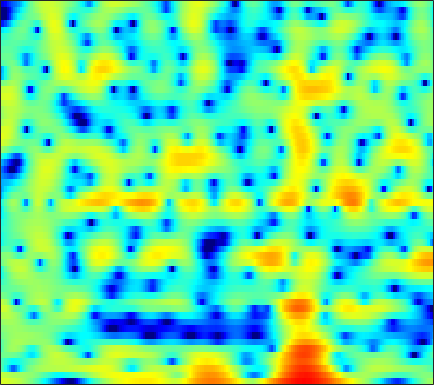

The data file committed next to this chart (first rows):
3.7988, 3.7797, 3.7225, 3.6119, 3.4918, 3.296, 3.0543, 2.8437, 2.5128, 2.1344, 1.7084, 1.3475, 0.81159, 0.19221, -0.32032, -1.0721, -1.8748, -2.5401, -3.4874, -4.5347, -5.7073, -6.6566, -8.016, -9.4894
2.948, 2.775, 2.528, 2.282, 2.104, 1.89, 1.71, 1.595, 1.468, 1.358, 1.249, 1.157, 1.008, 0.8066, 0.6219, 0.3125, -0.07303, -0.4149, -0.9413, -1.548, -2.228, -2.771, -3.51, -4.215
-1.7, -2.844, -4.733, -7.163, -9.408, -12.44, -12.8, -10.87, -7.945, -5.602, -3.786, -2.707, -1.555, -0.6489, -0.09741, 0.4959, 0.9614, 1.235, 1.529, 1.745, 1.901, 1.99, 2.085, 2.157
-2.141, -2.745, -3.604, -4.463, -5.022, -5.518, -5.626, -5.456, -4.973, -4.34, -3.655, -3.157, -2.524, -1.925, -1.491, -0.9283, -0.3846, 0.01961, 0.5386, 1.022, 1.456, 1.753, 2.098, 2.379
-1.047, -0.8672, -0.693, -0.6226, -0.6353, -0.7403, -0.9538, -1.197, -1.659, -2.3, -3.168, -3.98, -5.238, -6.462, -6.991, -6.625, -5.173, -3.815, -2.075, -0.5974, 0.5895, 1.302, 2.038, 2.555
-2.482, -1.317, -0.1426, 0.6735, 1.09, 1.409, 1.476, 1.366, 1.008, 0.3879, -0.5125, -1.367, -2.699, -4.022, -4.689, -4.635, -3.534, -2.429, -0.9944, 0.1959, 1.085, 1.554, 1.925, 2.027
-1.951, -1.184, -0.2992, 0.4122, 0.8331, 1.252, 1.519, 1.627, 1.664, 1.593, 1.446, 1.307, 1.109, 0.9336, 0.8396, 0.7738, 0.7769, 0.8061, 0.8457, 0.8406, 0.7451, 0.5869, 0.2208, -0.3654
-0.7949, -0.4074, 0.06623, 0.4772, 0.7371, 1.018, 1.218, 1.32, 1.396, 1.41, 1.38, 1.333, 1.248, 1.152, 1.076, 0.9677, 0.8529, 0.7594, 0.6138, 0.4248, 0.1722, -0.07124, -0.4868, -1.018
-0.1328, 0.163, 0.4983, 0.7618, 0.9091, 1.04, 1.095, 1.09, 1.027, 0.9127, 0.7606, 0.6313, 0.4528, 0.2848, 0.1754, 0.06005, -0.02131, -0.06286, -0.09903, -0.1314, -0.1789, -0.2373, -0.3537, -0.5255
0.6397, 0.9563, 1.262, 1.439, 1.489, 1.448, 1.288, 1.095, 0.7415, 0.29, -0.2505, -0.6983, -1.303, -1.85, -2.161, -2.363, -2.293, -2.082, -1.665, -1.188, -0.7318, -0.4369, -0.1144, 0.1129
1.88, 2.186, 2.381, 2.374, 2.243, 1.937, 1.506, 1.102, 0.4502, -0.3744, -1.463, -2.517, -4.391, -7.061, -9.655, -12.36, -10.16, -7.434, -4.549, -2.55, -1.195, -0.4944, 0.1254, 0.4897
3.484, 3.488, 3.181, 2.522, 1.833, 0.7354, -0.3676, -1.014, -1.466, -1.542, -1.565, -1.727, -2.291, -3.197, -3.924, -4.32, -3.548, -2.458, -0.9585, 0.1846, 0.822, 0.9462, 0.6404, -0.2057
2.732, 2.442, 1.649, 0.2755, -1.266, -4.38, -9.953, -19.21, -13.65, -6.643, -3.224, -1.634, -0.2276, 0.6993, 1.189, 1.713, 2.153, 2.425, 2.67, 2.722, 2.493, 2.085, 1.133, -0.3793
-0.408, -0.472, -0.755, -1.255, -1.738, -2.45, -3.042, -3.257, -3.09, -2.47, -1.618, -0.9646, -0.168, 0.501, 0.9097, 1.331, 1.622, 1.762, 1.837, 1.781, 1.59, 1.361, 0.9572, 0.4838
-2.279, -2.009, -1.716, -1.495, -1.367, -1.216, -1.057, -0.915, -0.6786, -0.3885, -0.07105, 0.1694, 0.4863, 0.7597, 0.9356, 1.118, 1.227, 1.264, 1.257, 1.185, 1.053, 0.9175, 0.7034, 0.4559
-3.619, -2.998, -2.217, -1.515, -1.051, -0.5098, -0.05658, 0.2333, 0.5567, 0.8119, 1.007, 1.117, 1.21, 1.246, 1.242, 1.199, 1.13, 1.064, 0.9577, 0.8374, 0.7006, 0.5817, 0.3926, 0.1595
-5.247, -3.923, -2.396, -1.159, -0.3868, 0.4474, 1.083, 1.445, 1.786, 1.979, 2.037, 1.998, 1.831, 1.566, 1.305, 0.9139, 0.5331, 0.2843, 0.04724, -0.06954, -0.09101, -0.08274, -0.0947, -0.1908
-4.948, -3.117, -1.226, 0.195, 1.017, 1.858, 2.447, 2.753, 2.99, 3.052, 2.921, 2.689, 2.177, 1.411, 0.6386, -0.6588, -2.185, -3.267, -4.08, -3.725, -2.65, -1.786, -0.893, -0.3794
-1.097, -0.2537, 0.7056, 1.458, 1.87, 2.222, 2.417, 2.483, 2.511, 2.486, 2.398, 2.247, 1.856, 1.079, 0.1739, -1.709, -4.793, -8.407, -14.03, -9.183, -4.496, -2.342, -0.5658, 0.3251
-0.372, 0.01124, 0.3363, 0.4103, 0.251, -0.2621, -1.107, -1.857, -2.655, -2.676, -1.836, -0.9826, 0.03522, 0.674, 0.8921, 0.8811, 0.6529, 0.4571, 0.3785, 0.6372, 1.123, 1.505, 1.877, 1.958
-3.026, -2.364, -1.829, -1.781, -2.116, -3.173, -5.247, -7.871, -14.41, -16.53, -8.285, -4.792, -1.826, 0.1206, 1.123, 2.051, 2.647, 2.937, 3.183, 3.297, 3.289, 3.194, 2.912, 2.449
-5.55, -4.376, -3.293, -2.697, -2.498, -2.547, -2.818, -3.062, -3.199, -2.878, -2.029, -1.187, -0.02419, 1.047, 1.731, 2.447, 2.941, 3.188, 3.353, 3.337, 3.138, 2.862, 2.311, 1.541
-4.839, -4.095, -3.22, -2.505, -2.077, -1.606, -1.215, -0.9431, -0.5701, -0.1524, 0.3258, 0.7154, 1.255, 1.76, 2.087, 2.45, 2.697, 2.799, 2.809, 2.667, 2.363, 2.021, 1.399, 0.5434
-4.179, -3.664, -2.98, -2.317, -1.858, -1.284, -0.7717, -0.4194, 0.01396, 0.4263, 0.8141, 1.09, 1.431, 1.73, 1.918, 2.109, 2.228, 2.251, 2.191, 2.017, 1.722, 1.419, 0.9035, 0.2469
-4.706, -4.068, -3.248, -2.468, -1.927, -1.291, -0.754, -0.4069, -0.009299, 0.337, 0.6356, 0.8412, 1.09, 1.319, 1.482, 1.639, 1.73, 1.743, 1.683, 1.535, 1.3, 1.075, 0.7264, 0.3525
-6.241, -5.038, -3.631, -2.462, -1.749, -1.025, -0.5341, -0.2901, -0.1095, -0.04591, 0.005455, 0.07817, 0.2792, 0.583, 0.8469, 1.177, 1.397, 1.47, 1.409, 1.189, 0.8532, 0.5761, 0.2426, 0.04977
-6.555, -4.65, -2.604, -1.125, -0.3196, 0.3638, 0.6191, 0.5085, -0.03964, -1.015, -2.196, -2.855, -2.753, -1.516, -0.3994, 0.9185, 1.765, 2.043, 1.927, 1.243, 0.03054, -1.129, -2.58, -3.03
-4.961, -3.445, -1.612, -0.1601, 0.6259, 1.293, 1.446, 1.161, 0.1452, -1.839, -5.572, -10.45, -11.36, -4.428, -1.274, 1.297, 2.731, 3.188, 3.085, 2.116, 0.1021, -2.364, -7.488, -10.32
-9.158, -7.026, -4.76, -3.098, -2.158, -1.222, -0.6824, -0.4705, -0.4803, -0.6979, -0.9603, -1.009, -0.647, 0.1713, 0.9405, 1.925, 2.644, 2.939, 2.996, 2.679, 2.047, 1.439, 0.7137, 0.2354
-10.23, -8.742, -7.149, -5.844, -4.99, -4.022, -3.22, -2.681, -2.019, -1.434, -0.8272, -0.3462, 0.3031, 0.9829, 1.491, 2.115, 2.597, 2.866, 3.061, 3.071, 2.909, 2.693, 2.31, 1.837
-9.406, -9.141, -8.802, -8.328, -7.902, -7.25, -6.411, -5.718, -4.674, -3.558, -2.438, -1.616, -0.5517, 0.4204, 1.091, 1.857, 2.493, 2.871, 3.226, 3.409, 3.424, 3.334, 3.051, 2.616
-10.62, -11.15, -11.91, -12.75, -13.26, -13.29, -12.28, -11.03, -9.094, -7.053, -5.141, -3.807, -2.173, -0.7012, 0.2524, 1.36, 2.27, 2.81, 3.36, 3.716, 3.879, 3.874, 3.704, 3.338
-11.73, -12.78, -14.96, -18.84, -23.91, -42.92, -23.74, -19.02, -14.79, -11.41, -8.411, -6.375, -4.017, -1.974, -0.7019, 0.752, 1.911, 2.593, 3.303, 3.788, 4.065, 4.135, 4.083, 3.829
-9.167, -9.991, -11.82, -14.06, -15.93, -18.43, -20.71, -22.16, -21.08, -15.84, -11.05, -8.173, -5.058, -2.678, -1.225, 0.3276, 1.516, 2.204, 2.901, 3.373, 3.67, 3.796, 3.843, 3.765
-3.803, -4.508, -5.654, -7.102, -8.393, -10.33, -12.47, -13.82, -13.7, -11.04, -7.885, -5.792, -3.507, -1.71, -0.6243, 0.4919, 1.267, 1.68, 2.019, 2.194, 2.285, 2.356, 2.458, 2.621
1.233, 0.7358, 0.0003851, -0.8297, -1.462, -2.285, -2.925, -3.207, -3.262, -2.92, -2.289, -1.708, -0.9302, -0.2394, 0.1712, 0.5072, 0.5781, 0.4289, -0.05976, -0.8265, -1.702, -2.192, -2.153, -1.308
3.799, 3.508, 3.027, 2.489, 2.049, 1.434, 0.8105, 0.3731, -0.1376, -0.5431, -0.8111, -0.9271, -0.9305, -0.8402, -0.7766, -0.7997, -1.072, -1.576, -2.782, -4.965, -9.005, -15.32, -20.9, -8.884
4.343, 4.25, 4.011, 3.613, 3.201, 2.507, 1.614, 0.8027, -0.4496, -1.868, -3.288, -4.135, -4.592, -4.194, -3.601, -2.805, -2.322, -2.223, -2.488, -3.148, -3.993, -4.497, -4.448, -3.56
3.602, 3.84, 3.959, 3.808, 3.51, 2.829, 1.796, 0.7299, -1.207, -4.029, -8.495, -14.62, -23.02, -10.53, -6.887, -4.044, -2.368, -1.56, -0.9175, -0.5991, -0.464, -0.4101, -0.3413, -0.2404
1.662, 2.359, 2.944, 3.167, 3.115, 2.751, 2.06, 1.333, 0.07932, -1.444, -3.054, -4.038, -4.543, -3.981, -3.155, -2.018, -1.049, -0.486, 0.04833, 0.3628, 0.4815, 0.4839, 0.3488, 0.09753
0.3969, 1.25, 2.017, 2.451, 2.578, 2.519, 2.229, 1.896, 1.33, 0.7128, 0.1212, -0.2254, -0.5244, -0.6048, -0.5325, -0.3528, -0.1241, 0.0179, 0.1466, 0.1655, 0.04823, -0.1355, -0.5227, -1.078
0.9848, 1.576, 2.16, 2.515, 2.635, 2.629, 2.454, 2.223, 1.834, 1.379, 0.9226, 0.6043, 0.2552, 0.01879, -0.09587, -0.151, -0.1582, -0.1565, -0.1932, -0.3221, -0.5784, -0.8985, -1.484, -2.303
2.384, 2.73, 3.078, 3.251, 3.271, 3.139, 2.835, 2.498, 1.923, 1.231, 0.4883, -0.06885, -0.7007, -1.128, -1.281, -1.256, -1.074, -0.8904, -0.6983, -0.6411, -0.7891, -1.062, -1.687, -2.659
3.523, 3.752, 3.945, 3.998, 3.932, 3.671, 3.185, 2.664, 1.707, 0.4435, -1.167, -2.568, -4.507, -5.861, -5.887, -4.833, -3.362, -2.378, -1.362, -0.7083, -0.4222, -0.4193, -0.75, -1.451
2.901, 3.105, 3.309, 3.429, 3.417, 3.233, 2.797, 2.262, 1.214, -0.3255, -2.548, -4.865, -9.628, -18.22, -16.28, -9.117, -5.339, -3.552, -1.915, -0.8622, -0.1975, 0.08241, 0.2309, 0.1384
-0.5591, -0.2642, 0.3263, 0.939, 1.31, 1.601, 1.599, 1.373, 0.8062, -0.07987, -1.238, -2.207, -3.459, -4.302, -4.428, -4.045, -3.295, -2.724, -2.046, -1.491, -0.9964, -0.648, -0.1467, 0.3421
-9.162, -7.657, -4.589, -2.191, -0.9047, 0.1992, 0.7384, 0.8596, 0.6992, 0.2954, -0.2442, -0.68, -1.193, -1.585, -1.812, -2.019, -2.269, -2.515, -3.022, -3.61, -3.992, -3.761, -2.684, -1.068
-9.781, -8.107, -4.82, -2.348, -1.082, -0.0685, 0.3268, 0.3006, -0.1208, -0.8358, -1.634, -2.153, -2.537, -2.557, -2.471, -2.386, -2.621, -3.154, -4.622, -7.603, -14.69, -29.59, -9.269, -3.344
-2.239, -1.954, -1.391, -0.843, -0.5698, -0.5012, -0.8728, -1.497, -2.879, -5.089, -8.298, -11.16, -12.04, -8.889, -6.716, -4.723, -3.591, -3.225, -3.209, -3.543, -3.769, -3.417, -2.067, -0.2006
-1.427, -1.203, -1.01, -0.9139, -0.9749, -1.26, -1.875, -2.618, -4.032, -6.023, -8.65, -10.6, -11.15, -8.938, -7.03, -5.014, -3.522, -2.692, -1.821, -1.125, -0.4528, 0.09093, 0.8961, 1.766
-2.079, -1.818, -1.574, -1.461, -1.465, -1.619, -1.944, -2.297, -2.905, -3.587, -4.22, -4.54, -4.655, -4.384, -3.972, -3.27, -2.506, -1.915, -1.149, -0.3936, 0.3433, 0.8719, 1.548, 2.167
-2.881, -2.572, -2.208, -1.948, -1.802, -1.698, -1.683, -1.73, -1.87, -2.084, -2.31, -2.47, -2.646, -2.748, -2.751, -2.608, -2.3, -1.931, -1.289, -0.507, 0.3275, 0.9488, 1.696, 2.309
-3.875, -3.551, -3.102, -2.624, -2.277, -1.836, -1.473, -1.274, -1.111, -1.095, -1.248, -1.486, -1.962, -2.61, -3.187, -3.949, -4.35, -4.173, -3.181, -1.703, -0.1629, 0.873, 2.014, 2.848
-6.706, -6.42, -5.773, -4.823, -4.047, -3.001, -2.067, -1.486, -0.901, -0.5616, -0.5416, -0.7654, -1.451, -2.733, -4.261, -7.678, -14.78, -19.5, -8.87, -3.571, -0.3593, 1.309, 2.899, 3.912
-15.98, -15.84, -13.9, -11.23, -9.269, -6.975, -5.069, -3.866, -2.611, -1.717, -1.165, -0.9834, -1.078, -1.58, -2.217, -3.25, -4.033, -3.902, -2.502, -0.5111, 1.349, 2.506, 3.655, 4.367
-32.33, -33.31, -24.77, -18.79, -15.37, -11.87, -9.139, -7.455, -5.612, -4.171, -3.026, -2.35, -1.653, -1.145, -0.8552, -0.4915, -0.06054, 0.3511, 1.04, 1.825, 2.602, 3.114, 3.639, 3.942
-45.24, -31.05, -24.07, -19.52, -16.76, -13.82, -11.36, -9.825, -8.006, -6.36, -4.877, -3.858, -2.619, -1.513, -0.7661, 0.1033, 0.8759, 1.404, 2.03, 2.58, 3.031, 3.282, 3.502, 3.57
-18.89, -18.42, -16.99, -15.45, -14.37, -13.19, -12.21, -11.5, -10.35, -8.758, -6.883, -5.409, -3.564, -1.929, -0.8586, 0.3535, 1.33, 1.927, 2.553, 2.996, 3.275, 3.389, 3.42, 3.32
